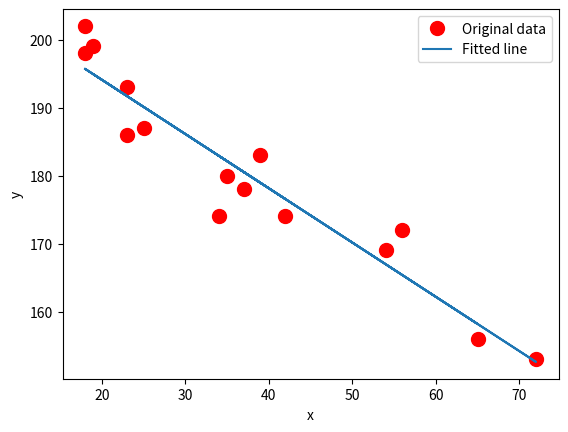

This figure's Python source:
# -*- coding: utf-8 -*-
# @File  : learn_linalg.lstsq.py
# [redacted]
# @Date  : 2019/12/17
# @Desc  : 一个线性回归案例
xd = [18, 23, 25, 35, 65, 54, 34, 56, 72, 19, 23, 42, 18, 39, 37]  # 年龄
yd = [202, 186, 187, 180, 156, 169, 174, 172, 153, 199, 193, 174, 198, 183, 178]  # 最大心率
n = len(xd)
# 计算
import numpy as np
B = np.array(yd)
# A = np.array(xd)
A = np.array(([[xd[j], 1] for j in range(n)]))
X = np.linalg.lstsq(A, B)[0]
a = X[0]
b = X[1]
print("Line is:y=", a, "x+", b)
# 绘图
import matplotlib.pyplot as plt
plt.plot(np.array(xd), B, 'ro', label='Original data', markersize=10)
plt.plot(np.array(xd), a*np.array(xd) + b, label='Fitted line')
plt.legend()
plt.xlabel('x')
plt.ylabel('y')
plt.show()
